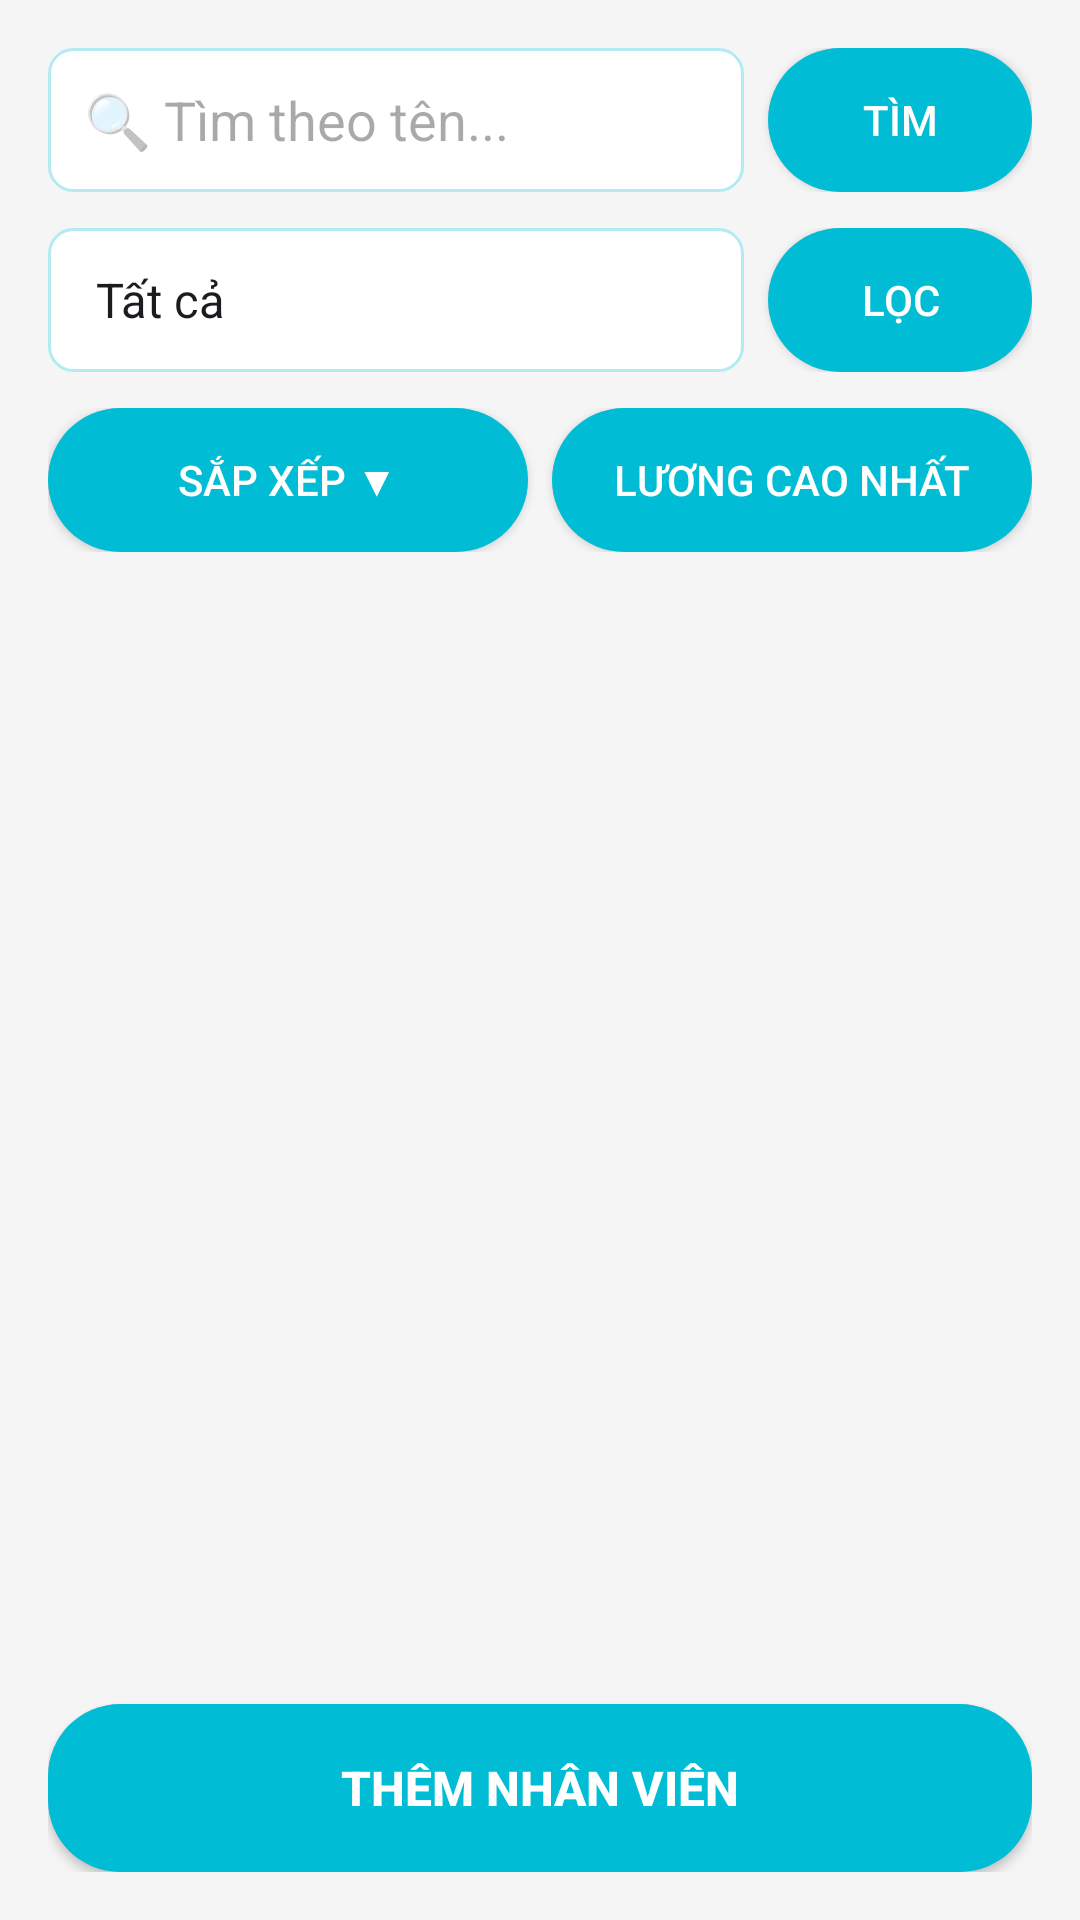

This screen was rendered from an Android layout file. Write that file and the resources it references.
<!-- AndroidManifest.xml: application theme Theme.AppGiuaKi -->
<!-- res/layout/activity_main.xml -->
<?xml version="1.0" encoding="utf-8"?>
<LinearLayout xmlns:android="http://schemas.android.com/apk/res/android"
    android:layout_width="match_parent"
    android:layout_height="match_parent"
    android:orientation="vertical"
    android:padding="16dp"
    android:layout_marginTop="35dp"
    android:background="@color/background_light">


    
    <LinearLayout
        android:layout_width="match_parent"
        android:layout_height="wrap_content"
        android:orientation="horizontal"
        android:gravity="center_vertical">

        <EditText
            android:id="@+id/etSearch"
            android:layout_width="0dp"
            android:layout_height="48dp"
            android:layout_weight="1"
            android:hint="🔍 Tìm theo tên..."
            android:background="@drawable/bg_edittext"
            android:paddingHorizontal="12dp" />

        <Button
            android:id="@+id/btnSearch"
            android:layout_width="wrap_content"
            android:layout_height="48dp"
            android:text="Tìm"
            android:textColor="@color/white"
            android:layout_marginStart="8dp"
            android:background="@drawable/bg_button_aqua" />
    </LinearLayout>

    
    <LinearLayout
        android:layout_width="match_parent"
        android:layout_height="wrap_content"
        android:orientation="horizontal"
        android:layout_marginTop="12dp"
        android:gravity="center_vertical">

        <Spinner
            android:id="@+id/spTypeFilter"
            android:layout_width="0dp"
            android:layout_height="48dp"
            android:layout_weight="1"
            android:background="@drawable/bg_edittext"
            android:entries="@array/employee_types"
            android:paddingHorizontal="8dp" />

        <Button
            android:id="@+id/btnFilter"
            android:layout_width="wrap_content"
            android:layout_height="48dp"
            android:text="Lọc"
            android:textColor="@color/white"
            android:layout_marginStart="8dp"
            android:background="@drawable/bg_button_aqua" />
    </LinearLayout>

    
    <LinearLayout
        android:layout_width="match_parent"
        android:layout_height="wrap_content"
        android:orientation="horizontal"
        android:layout_marginTop="12dp"
        android:layout_marginBottom="8dp">

        <Button
            android:id="@+id/btnSortSalary"
            android:layout_width="0dp"
            android:layout_height="48dp"
            android:layout_weight="1"
            android:text="Sắp xếp ▼"
            android:textColor="@color/white"
            android:background="@drawable/bg_button_aqua" />

        <Button
            android:id="@+id/btnHighestSalary"
            android:layout_width="0dp"
            android:layout_height="48dp"
            android:layout_weight="1"
            android:text="Lương cao nhất"
            android:textColor="@color/white"
            android:layout_marginStart="8dp"
            android:background="@drawable/bg_button_aqua" />
    </LinearLayout>

    
    <ListView
        android:id="@+id/lvEmployees"
        android:layout_width="match_parent"
        android:layout_height="0dp"
        android:layout_weight="1"
        android:divider="@color/divider"
        android:dividerHeight="1dp"
        android:paddingTop="4dp" />

    
    <Button
        android:id="@+id/btnAdd"
        android:layout_width="match_parent"
        android:layout_height="56dp"
        android:text="THÊM NHÂN VIÊN"
        android:textColor="@color/white"
        android:textSize="16sp"
        android:textStyle="bold"
        android:background="@drawable/bg_button_aqua"
        android:layout_marginTop="12dp" />
</LinearLayout>
<!-- resources referenced by this layout -->
<resources>
  <string-array name="employee_types">
          <item>Tất cả</item>
          <item>Staff</item>
          <item>Manager</item>
          <item>Intern</item>
      </string-array>
  <color name="background_light">#FFF5F5F5</color>
  <color name="divider">#FFE0E0E0</color>
  <color name="white">#FFFFFFFF</color>
  <!-- drawable bg_button_aqua (drawable) -->
  <?xml version="1.0" encoding="utf-8"?>
  <shape xmlns:android="http://schemas.android.com/apk/res/android"
      android:shape="rectangle">
      <solid android:color="@color/aqua_primary"/>
      <corners android:radius="24dp" />
  </shape>
  <!-- drawable bg_edittext (drawable) -->
  <?xml version="1.0" encoding="utf-8"?>
  <shape xmlns:android="http://schemas.android.com/apk/res/android">
      <solid android:color="@color/white" />
      <stroke android:width="1dp" android:color="@color/aqua_primary_light" />
      <corners android:radius="8dp" />
      <padding android:left="12dp" android:right="12dp" android:top="8dp" android:bottom="8dp" />
  </shape>
  <style name="Theme.AppGiuaKi" parent="Base.Theme.AppGiuaKi" />
  <color name="aqua_primary">#FF00BCD4</color>
  <color name="aqua_primary_light">#FFB2EBF2</color>
  <style name="Base.Theme.AppGiuaKi" parent="Theme.Material3.DayNight.NoActionBar">
          
          
      </style>
</resources>
